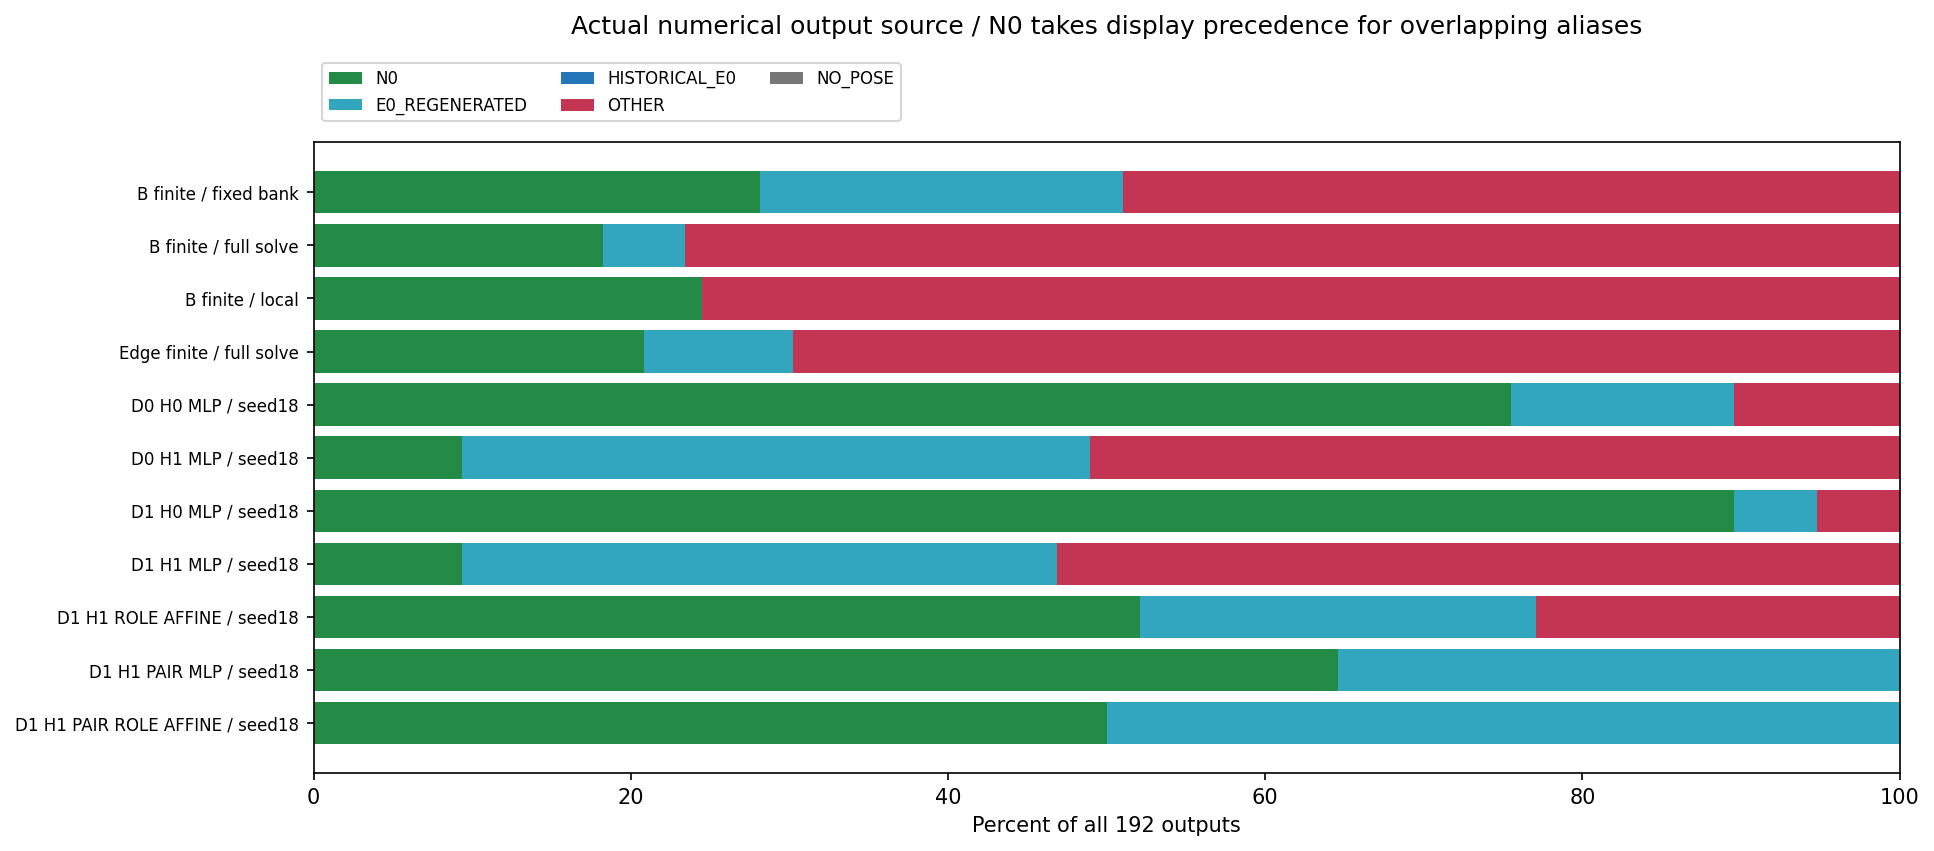

The table this chart was drawn from, first rows:
arm, source, n, denominator
B_FINITE_BANK, N0, 54, 192
B_FINITE_FULL, N0, 35, 192
B_FINITE_LOCAL, N0, 47, 192
EDGE_FINITE_FULL, N0, 40, 192
D0_H0_MLP_s20261018, N0, 145, 192
D0_H1_MLP_s20261018, N0, 18, 192
D1_H0_MLP_s20261018, N0, 172, 192
D1_H1_MLP_s20261018, N0, 18, 192
D1_H1_ROLE_AFFINE_s20261018, N0, 100, 192
D1_H1_PAIR_MLP_s20261018, N0, 124, 192
D1_H1_PAIR_ROLE_AFFINE_s20261018, N0, 96, 192
B_FINITE_BANK, E0_REGENERATED, 44, 192
B_FINITE_FULL, E0_REGENERATED, 10, 192
B_FINITE_LOCAL, E0_REGENERATED, 0, 192
EDGE_FINITE_FULL, E0_REGENERATED, 18, 192
D0_H0_MLP_s20261018, E0_REGENERATED, 27, 192
D0_H1_MLP_s20261018, E0_REGENERATED, 76, 192
D1_H0_MLP_s20261018, E0_REGENERATED, 10, 192
D1_H1_MLP_s20261018, E0_REGENERATED, 72, 192
D1_H1_ROLE_AFFINE_s20261018, E0_REGENERATED, 48, 192
D1_H1_PAIR_MLP_s20261018, E0_REGENERATED, 68, 192
D1_H1_PAIR_ROLE_AFFINE_s20261018, E0_REGENERATED, 96, 192
B_FINITE_BANK, HISTORICAL_E0, 0, 192
B_FINITE_FULL, HISTORICAL_E0, 0, 192
B_FINITE_LOCAL, HISTORICAL_E0, 0, 192
EDGE_FINITE_FULL, HISTORICAL_E0, 0, 192
D0_H0_MLP_s20261018, HISTORICAL_E0, 0, 192
D0_H1_MLP_s20261018, HISTORICAL_E0, 0, 192
D1_H0_MLP_s20261018, HISTORICAL_E0, 0, 192
D1_H1_MLP_s20261018, HISTORICAL_E0, 0, 192
D1_H1_ROLE_AFFINE_s20261018, HISTORICAL_E0, 0, 192
D1_H1_PAIR_MLP_s20261018, HISTORICAL_E0, 0, 192
D1_H1_PAIR_ROLE_AFFINE_s20261018, HISTORICAL_E0, 0, 192
B_FINITE_BANK, OTHER, 94, 192
B_FINITE_FULL, OTHER, 147, 192
B_FINITE_LOCAL, OTHER, 145, 192
EDGE_FINITE_FULL, OTHER, 134, 192
D0_H0_MLP_s20261018, OTHER, 20, 192
D0_H1_MLP_s20261018, OTHER, 98, 192
D1_H0_MLP_s20261018, OTHER, 10, 192
D1_H1_MLP_s20261018, OTHER, 102, 192
D1_H1_ROLE_AFFINE_s20261018, OTHER, 44, 192
D1_H1_PAIR_MLP_s20261018, OTHER, 0, 192
D1_H1_PAIR_ROLE_AFFINE_s20261018, OTHER, 0, 192
B_FINITE_BANK, NO_POSE, 0, 192
B_FINITE_FULL, NO_POSE, 0, 192
B_FINITE_LOCAL, NO_POSE, 0, 192
EDGE_FINITE_FULL, NO_POSE, 0, 192
D0_H0_MLP_s20261018, NO_POSE, 0, 192
D0_H1_MLP_s20261018, NO_POSE, 0, 192
D1_H0_MLP_s20261018, NO_POSE, 0, 192
D1_H1_MLP_s20261018, NO_POSE, 0, 192
D1_H1_ROLE_AFFINE_s20261018, NO_POSE, 0, 192
D1_H1_PAIR_MLP_s20261018, NO_POSE, 0, 192
D1_H1_PAIR_ROLE_AFFINE_s20261018, NO_POSE, 0, 192
